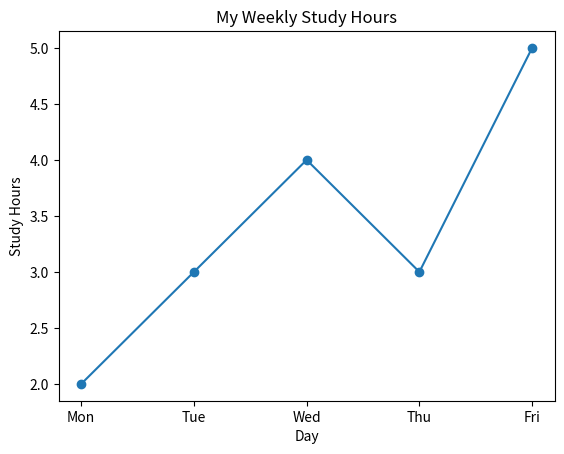

This figure's Python source:
# Python Data Visualization
import matplotlib.pyplot as plt

days = ["Mon", "Tue", "Wed", "Thu", "Fri"]
study_hours = [2, 3, 4, 3, 5]

plt.plot(days, study_hours, marker="o")

plt.title("My Weekly Study Hours")
plt.xlabel("Day")
plt.ylabel("Study Hours")

plt.show()
